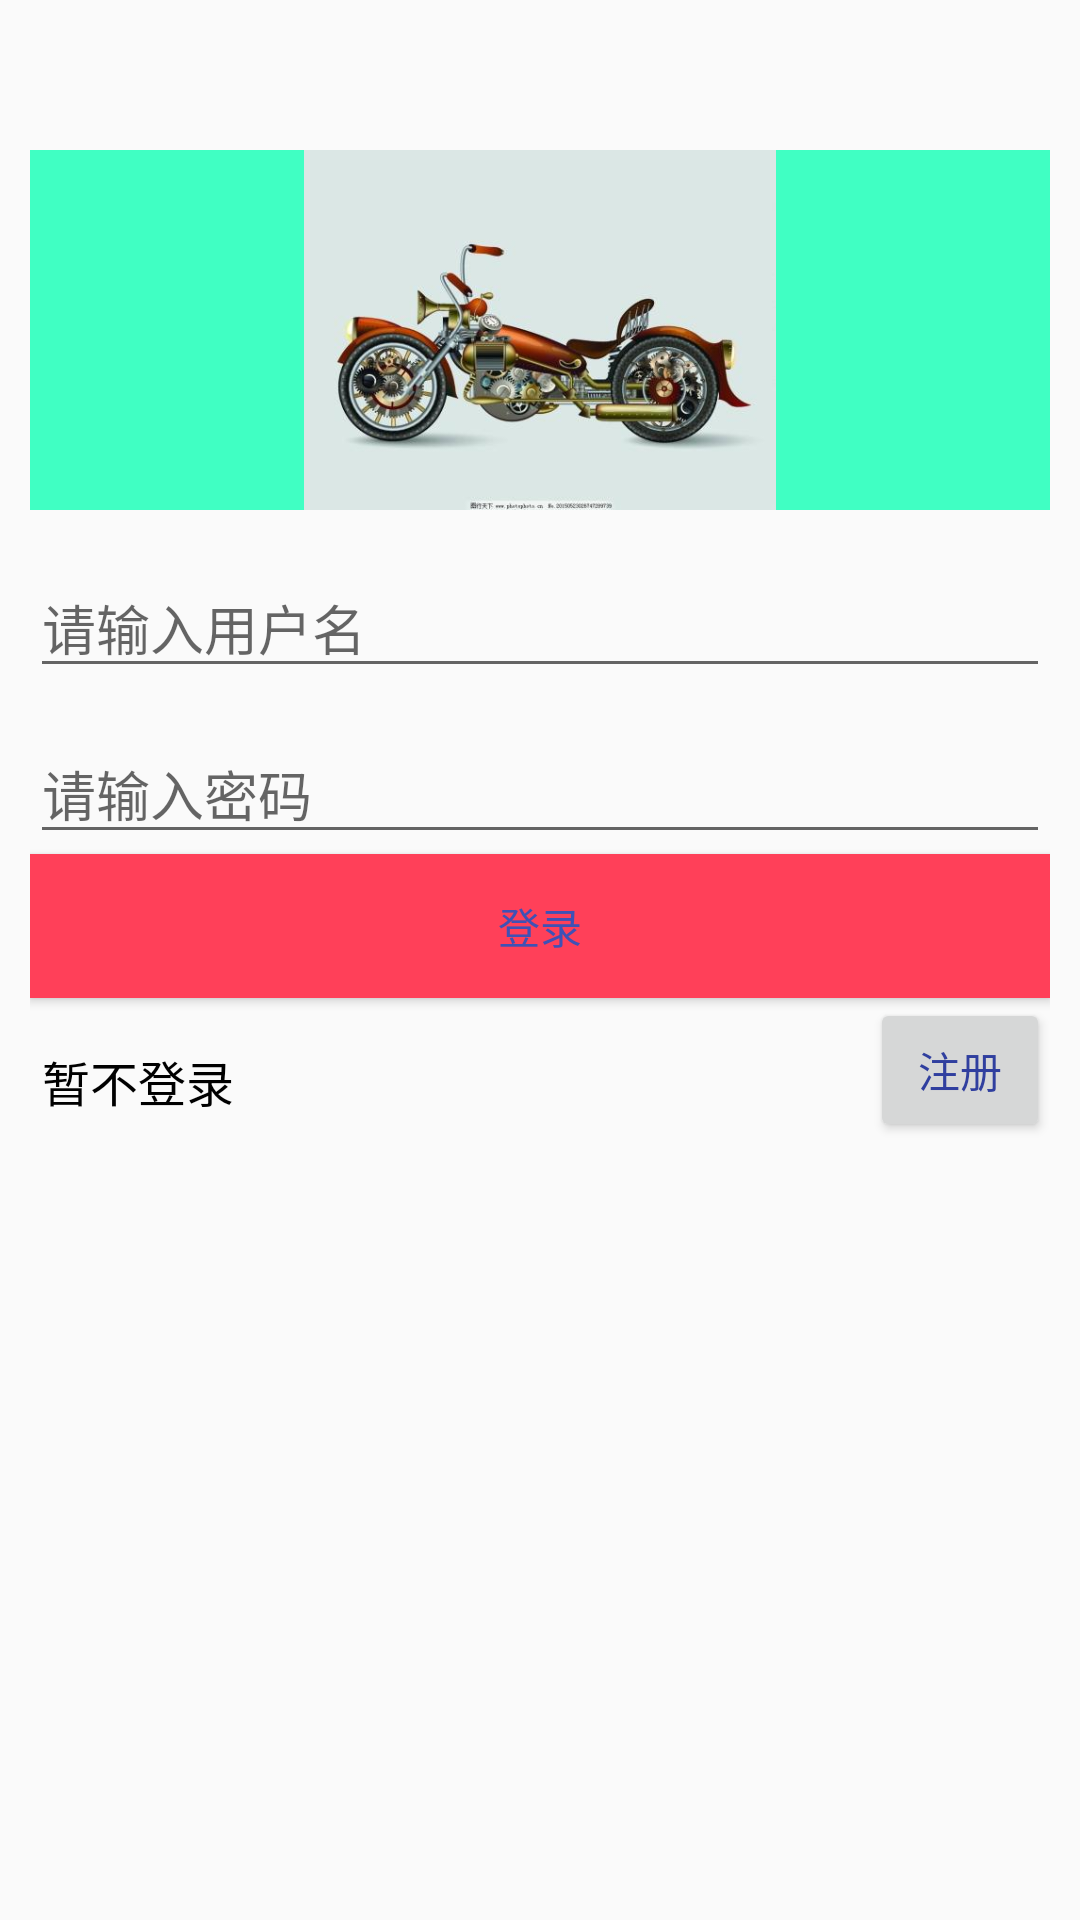

Here is an Android app screen rendered from its layout file. Give the layout XML and the strings, colors and styles it references.
<!-- AndroidManifest.xml: application theme AppTheme -->
<!-- res/layout/activity_login.xml -->
<?xml version="1.0" encoding="utf-8"?>
<LinearLayout
        xmlns:android="http://schemas.android.com/apk/res/android"
        xmlns:tools="http://schemas.android.com/tools"
        xmlns:app="http://schemas.android.com/apk/res-auto"
        android:layout_width="match_parent"
        android:layout_height="match_parent"
        android:id="@+id/layout1"
        android:orientation="vertical"
        android:padding="10dp"
        tools:context=".LoginActivity">
    <ImageView
            android:layout_width="match_parent"
            android:layout_height="120dp"
            android:layout_marginTop="40dp"
            android:background="@color/gray"
            android:src="@mipmap/car4"
    />
    <LinearLayout
            android:layout_width="match_parent"
            android:layout_height="match_parent" android:orientation="vertical">
        <EditText
                android:layout_width="match_parent"
                android:layout_height="wrap_content"
                android:layout_marginTop="16dp"
                android:hint="请输入用户名"
                android:id="@+id/et_name"
        />
        <EditText
                android:layout_width="match_parent"
                android:layout_height="wrap_content"
                android:layout_marginTop="12dp"
                android:inputType="textPassword"
                android:hint="请输入密码"
                android:id="@+id/et_psw"
        />
        <Button android:layout_width="match_parent" android:layout_height="wrap_content"
                android:text="登录"
                android:background="@color/red"
                android:textColor="@color/colorPrimary"
                android:id="@+id/btn_login"
                android:layout_gravity="center"/>
        <RelativeLayout android:layout_width="match_parent" android:layout_height="match_parent">
            <TextView android:layout_width="wrap_content" android:layout_height="wrap_content"
                      android:textSize="16sp"
                      android:clickable="true"
                      android:layout_marginLeft="4dp"
                      android:layout_marginTop="16dp"
                      android:textColor="@color/black"
                      android:text="暂不登录"
                      android:id="@+id/btn_Nologin"
            />
            <Button android:layout_width="wrap_content" android:layout_height="wrap_content"
                    android:text="注册"
                    android:textColor="@color/colorPrimaryDark"
                    android:id="@+id/btn_regist"
                    android:layout_marginLeft="280dp"
                    android:layout_gravity="center"/>
        </RelativeLayout>
    </LinearLayout>

</LinearLayout>
<!-- resources referenced by this layout -->
<resources>
  <color name="black">#000000</color>
  <color name="colorPrimary">#3F51B5</color>
  <color name="colorPrimaryDark">#303F9F</color>
  <color name="gray">#40ffc3</color>
  <color name="red">#ff4059</color>
  <!-- mipmap car4: jpg bitmap (mipmap-mdpi, 21999 bytes) -->
  <style name="AppTheme" parent="Theme.AppCompat.Light.NoActionBar">
          
          <item name="colorPrimary">@color/colorPrimary</item>
          <item name="colorPrimaryDark">@color/colorPrimaryDark</item>
          <item name="colorAccent">@color/colorAccent</item>
      </style>
  <color name="colorAccent">#FF4081</color>
</resources>
